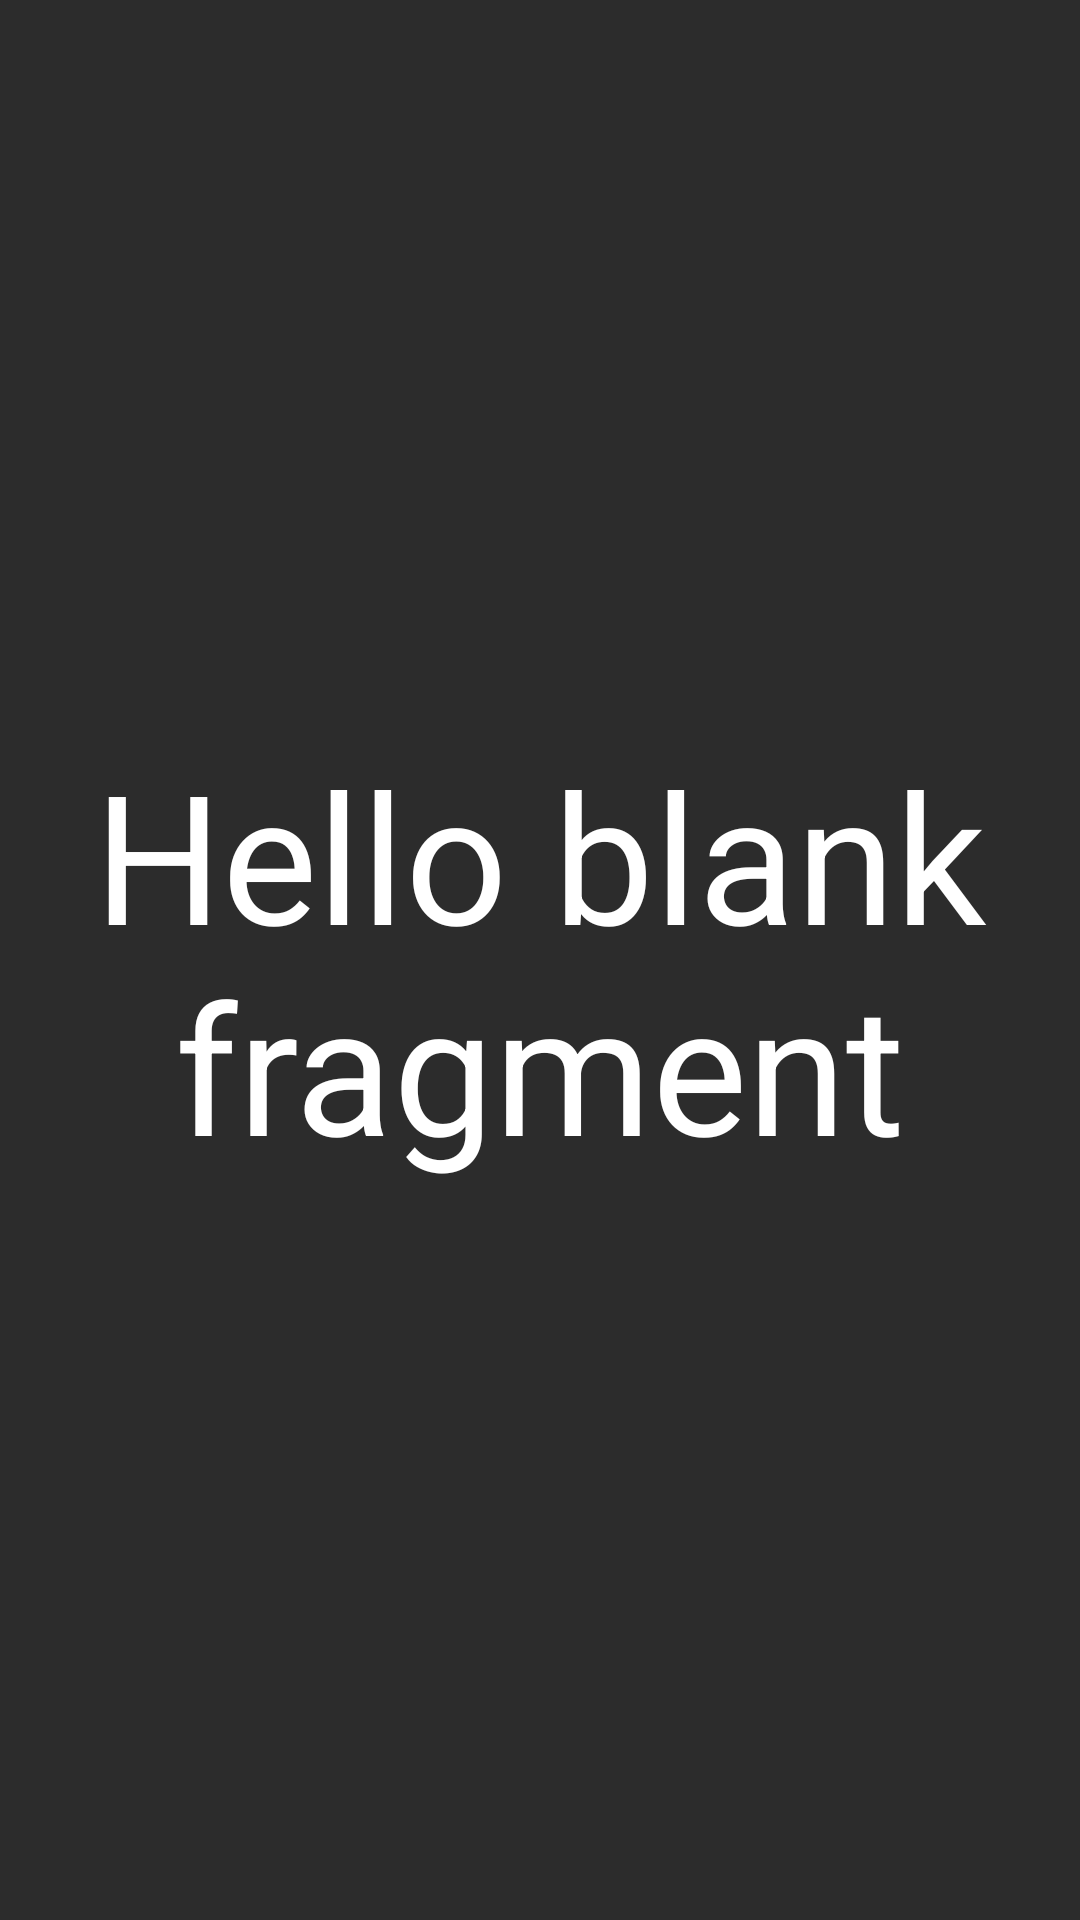

Android layout source for this screen:
<!-- AndroidManifest.xml: application theme Theme.MoneyGuardian -->
<!-- res/layout/fragment_view_pager1.xml -->
<?xml version="1.0" encoding="utf-8"?>
<FrameLayout xmlns:android="http://schemas.android.com/apk/res/android"
    xmlns:tools="http://schemas.android.com/tools"
    android:layout_width="match_parent"
    android:layout_height="match_parent"
    tools:context=".ui.fragments.onboarding.fragments.ViewPager1Fragment">

    
    <TextView
        android:layout_width="match_parent"
        android:layout_height="match_parent"
        android:text="@string/hello_blank_fragment"
        android:gravity="center"
        android:textSize="60sp"/>

</FrameLayout>
<!-- resources referenced by this layout -->
<resources>
  <string name="hello_blank_fragment">Hello blank fragment</string>
  <style name="Theme.MoneyGuardian" parent="Base.Theme.MoneyGuardian" />
  <style name="Base.Theme.MoneyGuardian" parent="Theme.Material3.Light.NoActionBar">
          <item name="colorPrimary">@color/primary</item>
          <item name="android:windowBackground">@color/background</item>
          <item name="colorOnBackground">@color/white</item>
          <item name="android:textColor">@color/white</item>
          <item name="android:statusBarColor">@color/background</item>
          <item name="android:windowLightStatusBar">false</item>
          <item name="android:navigationBarColor">@color/background</item>
          <item name="android:windowLightNavigationBar" tools:targetApi="27">false</item>
      </style>
  <color name="primary">#FF5722</color>
  <color name="background">#2C2C2C</color>
  <color name="white">#FFFFFF</color>
</resources>
